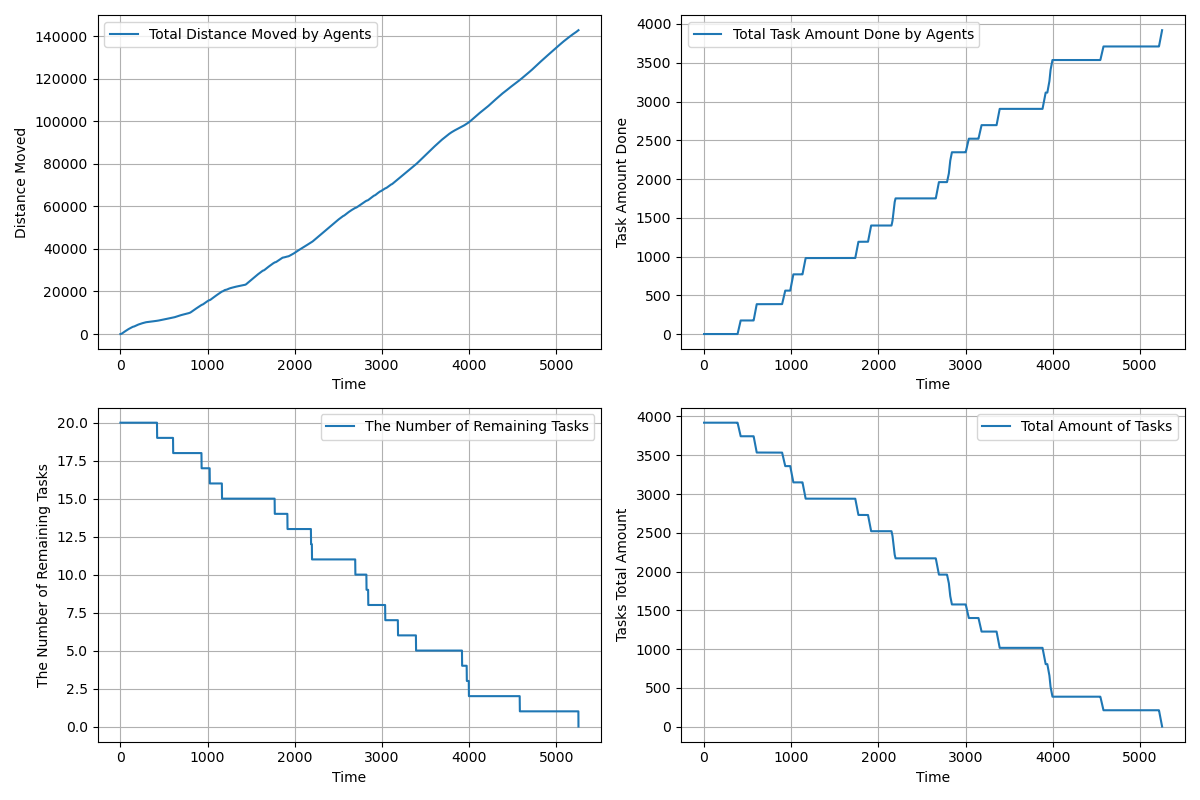

The data file committed next to this chart (first rows):
time, agents_total_distance_moved, agents_total_task_amount_done, completed_tasks, remaining_tasks, tasks_total_amount_left
1.0, 2, 0.0, 0, 20, 3920
2.0, 3.55, 0.0, 0, 20, 3920
3.0, 6.6, 0.0, 0, 20, 3920
4.0, 11.15, 0.0, 0, 20, 3920
5.0, 17.2, 0.0, 0, 20, 3920
6.0, 24.75, 0.0, 0, 20, 3920
7.0, 33.8, 0.0, 0, 20, 3920
8.0, 44.35, 0.0, 0, 20, 3920
9.0, 56.4, 0.0, 0, 20, 3920
10.0, 69.95, 0.0, 0, 20, 3920
11.0, 85, 0.0, 0, 20, 3920
12.0, 101.5, 0.0, 0, 20, 3920
13.0, 119.6, 0.0, 0, 20, 3920
14.0, 139.1, 0.0, 0, 20, 3920
15.0, 160.2, 0.0, 0, 20, 3920
16.0, 182.7, 0.0, 0, 20, 3920
17.0, 206.8, 0.0, 0, 20, 3920
18.0, 232.3, 0.0, 0, 20, 3920
19.0, 259.4, 0.0, 0, 20, 3920
20.0, 287.9, 0.0, 0, 20, 3920
21.0, 317.9, 0.0, 0, 20, 3920
22.0, 347.9, 0.0, 0, 20, 3920
23.0, 377.9, 0.0, 0, 20, 3920
24.0, 407.9, 0.0, 0, 20, 3920
25.0, 437.9, 0.0, 0, 20, 3920
26.0, 467.9, 0.0, 0, 20, 3920
27.0, 497.9, 0.0, 0, 20, 3920
28.0, 526.9, 0.0, 0, 20, 3920
29.0, 555.9, 0.0, 0, 20, 3920
30.0, 584.9, 0.0, 0, 20, 3920
31.0, 613.9, 0.0, 0, 20, 3920
32.0, 642.9, 0.0, 0, 20, 3920
33.0, 671.9, 0.0, 0, 20, 3920
34.0, 700.9, 0.0, 0, 20, 3920
35.0, 729.9, 0.0, 0, 20, 3920
36.0, 758.9, 0.0, 0, 20, 3920
37.0, 787.9, 0.0, 0, 20, 3920
38.0, 816.9, 0.0, 0, 20, 3920
39.0, 845.9, 0.0, 0, 20, 3920
40.0, 874.9, 0.0, 0, 20, 3920
41.0, 902.9, 0.0, 0, 20, 3920
42.0, 930.9, 0.0, 0, 20, 3920
43.0, 958.9, 0.0, 0, 20, 3920
44.0, 986.9, 0.0, 0, 20, 3920
45.0, 1015, 0.0, 0, 20, 3920
46.0, 1043, 0.0, 0, 20, 3920
47.0, 1071, 0.0, 0, 20, 3920
48.0, 1099, 0.0, 0, 20, 3920
49.0, 1127, 0.0, 0, 20, 3920
50.0, 1155, 0.0, 0, 20, 3920
51.0, 1183, 0.0, 0, 20, 3920
52.0, 1211, 0.0, 0, 20, 3920
53.0, 1239, 0.0, 0, 20, 3920
54.0, 1267, 0.0, 0, 20, 3920
55.0, 1295, 0.0, 0, 20, 3920
56.0, 1323, 0.0, 0, 20, 3920
57.0, 1351, 0.0, 0, 20, 3920
58.0, 1379, 0.0, 0, 20, 3920
59.0, 1407, 0.0, 0, 20, 3920
60.0, 1435, 0.0, 0, 20, 3920
... 5,193 more rows
